Labelled photos from "hotDog", an image-classification folder in noahs438/hotDog. The possible labels are: hot dog, not hot dog.

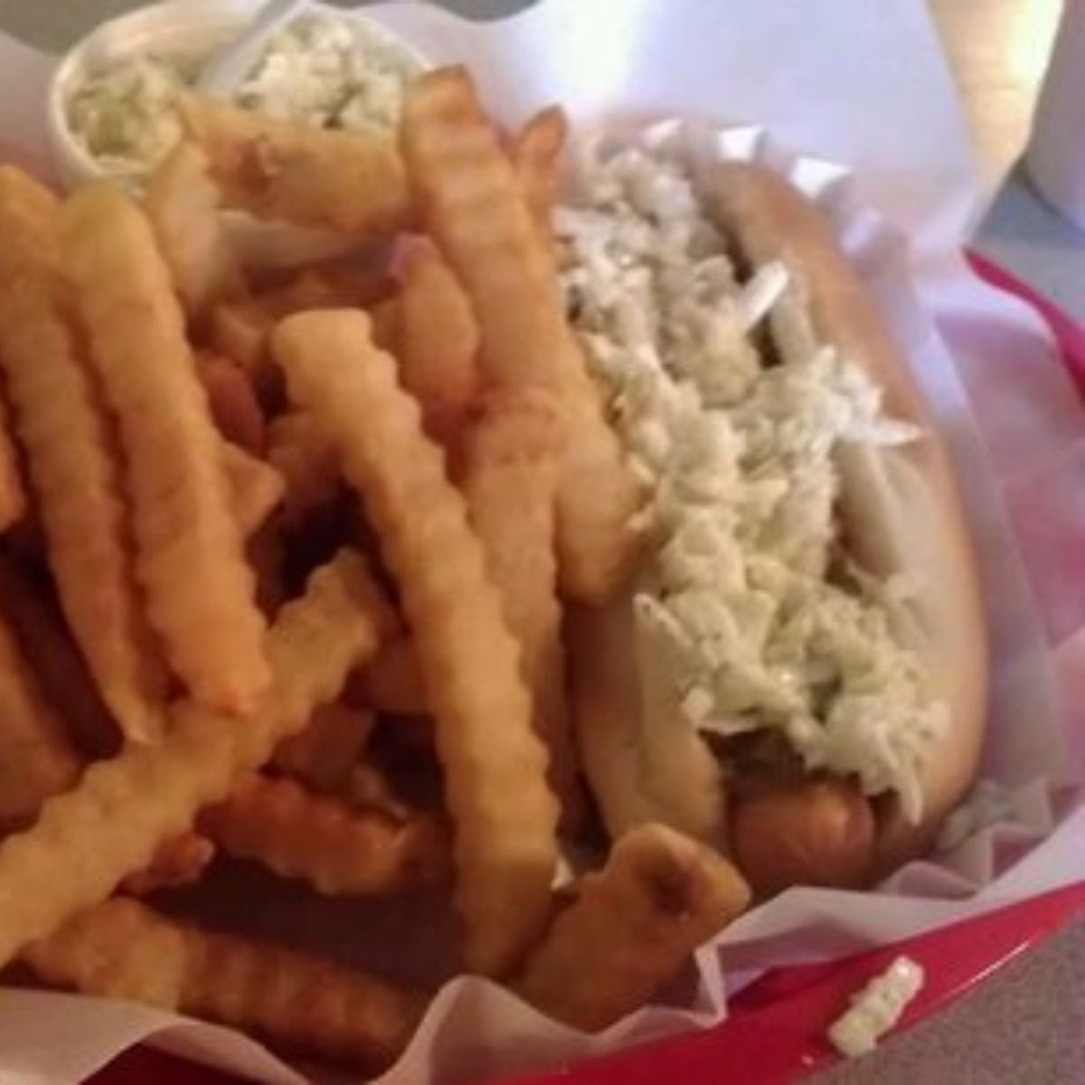
Label: hot dog

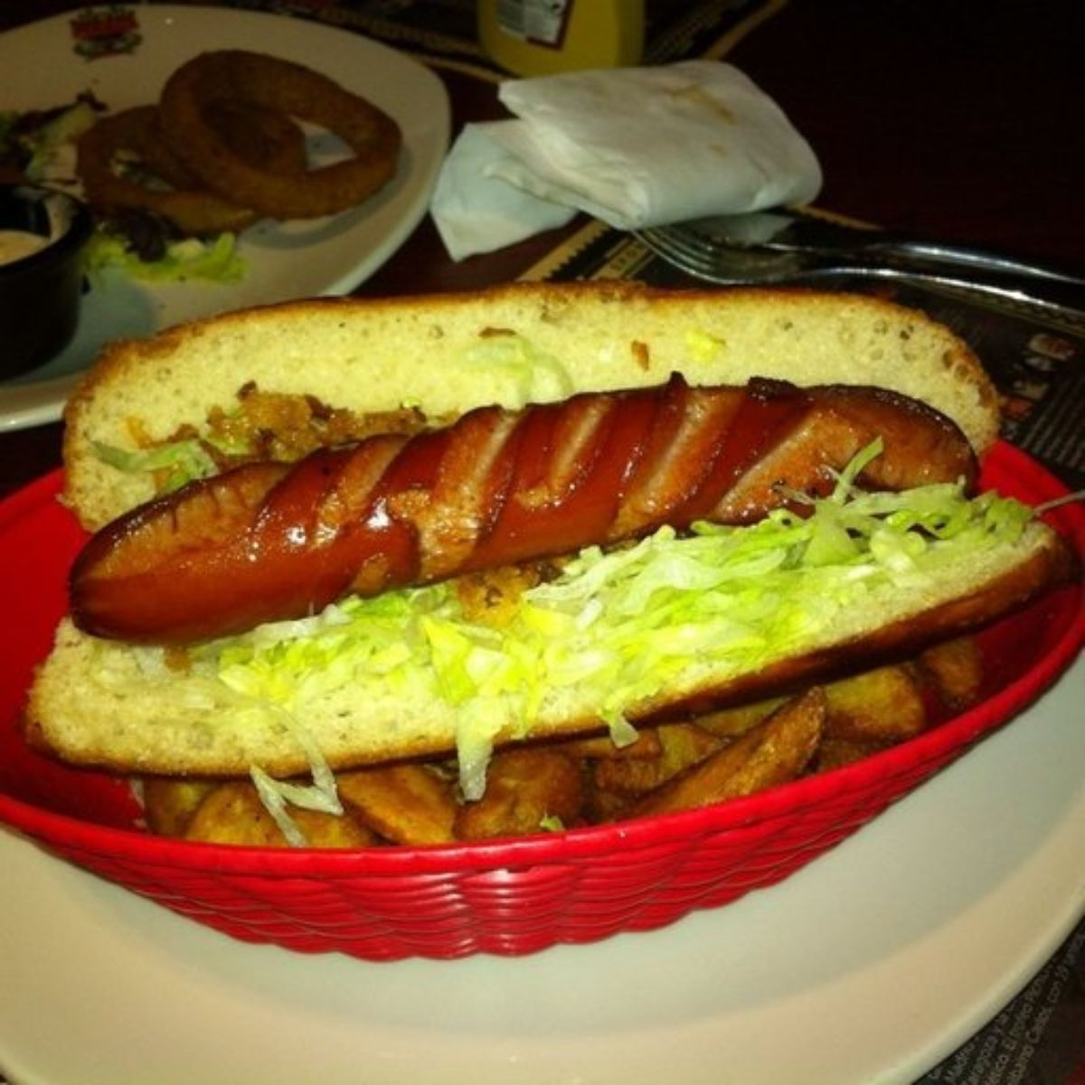
Label: hot dog

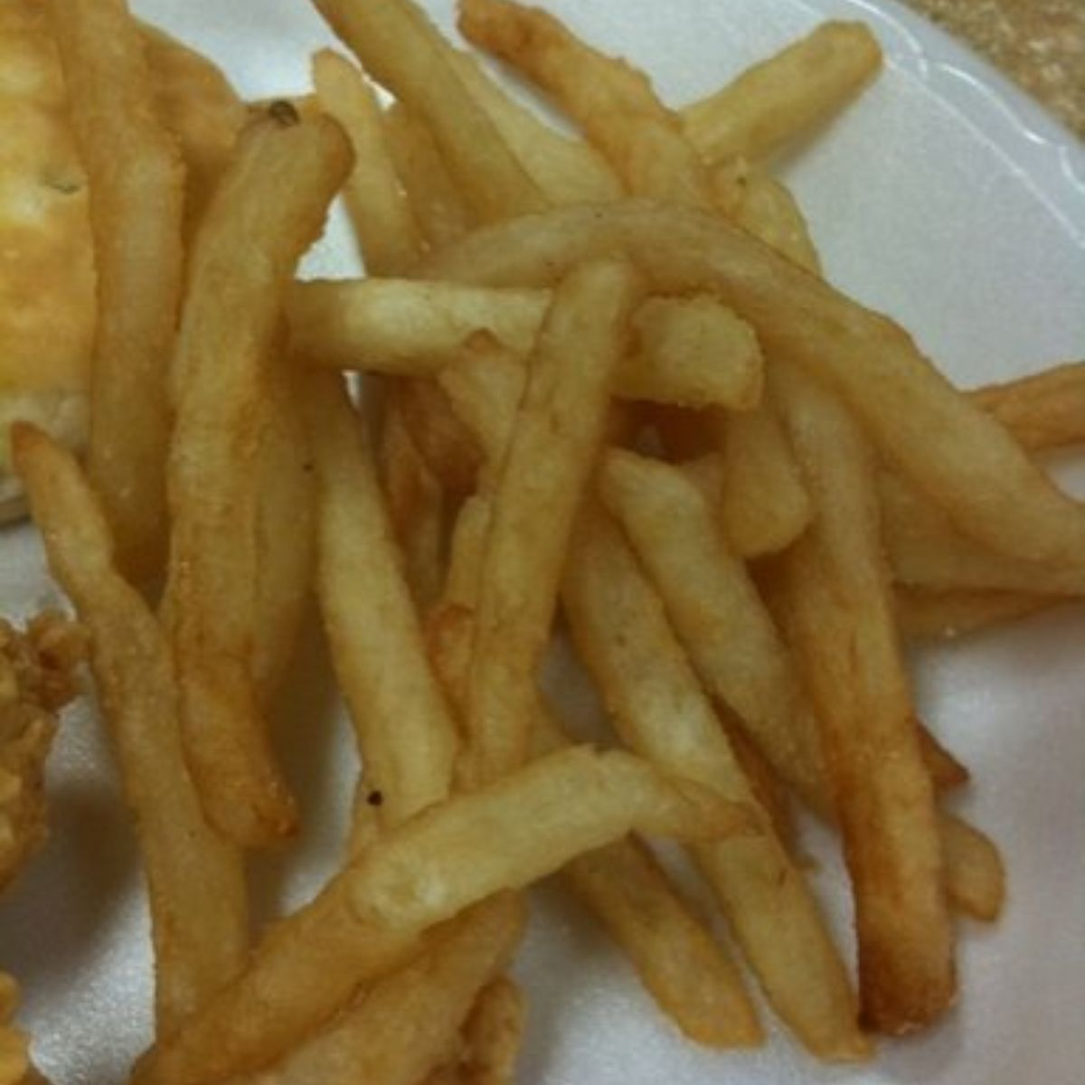
Label: not hot dog

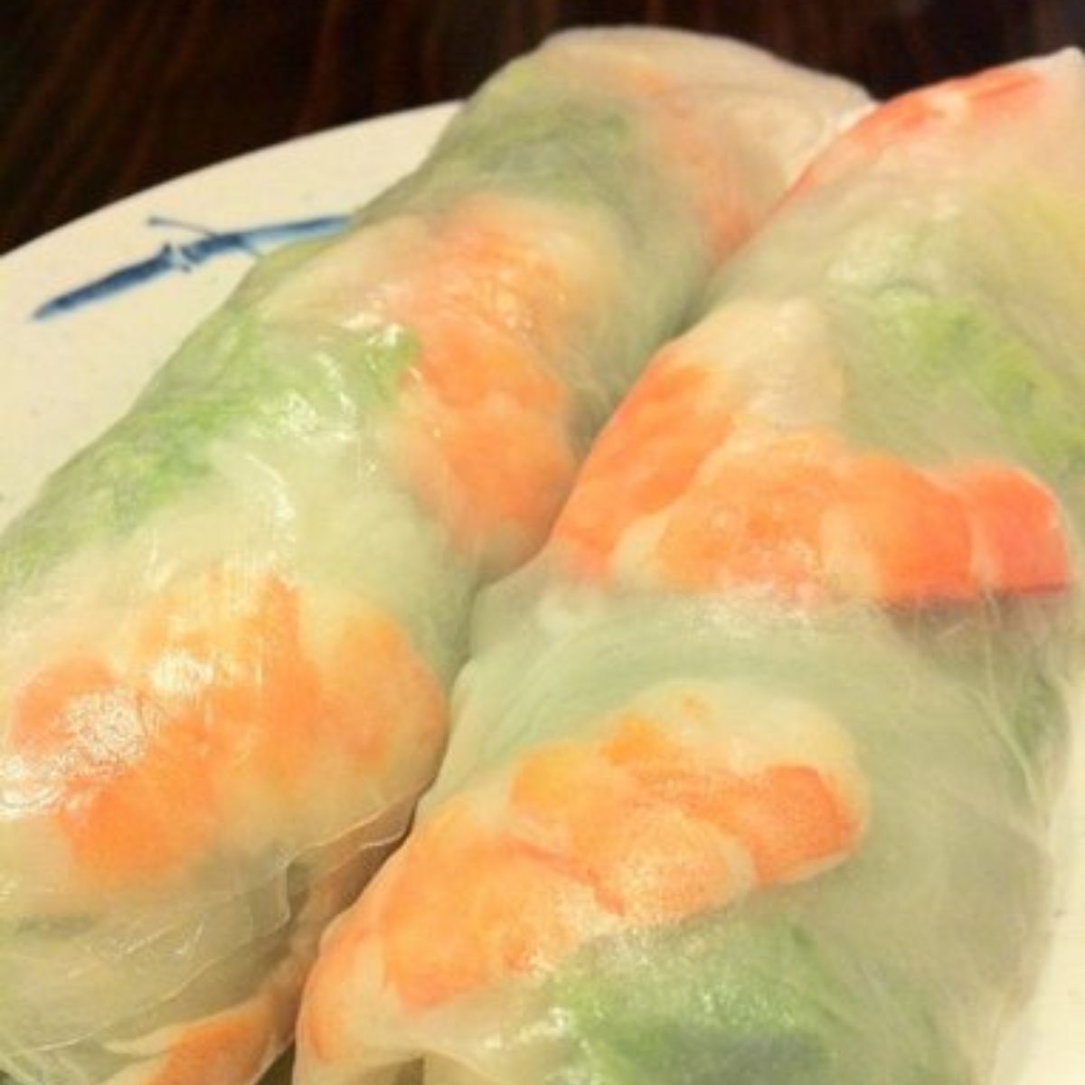
Label: not hot dog

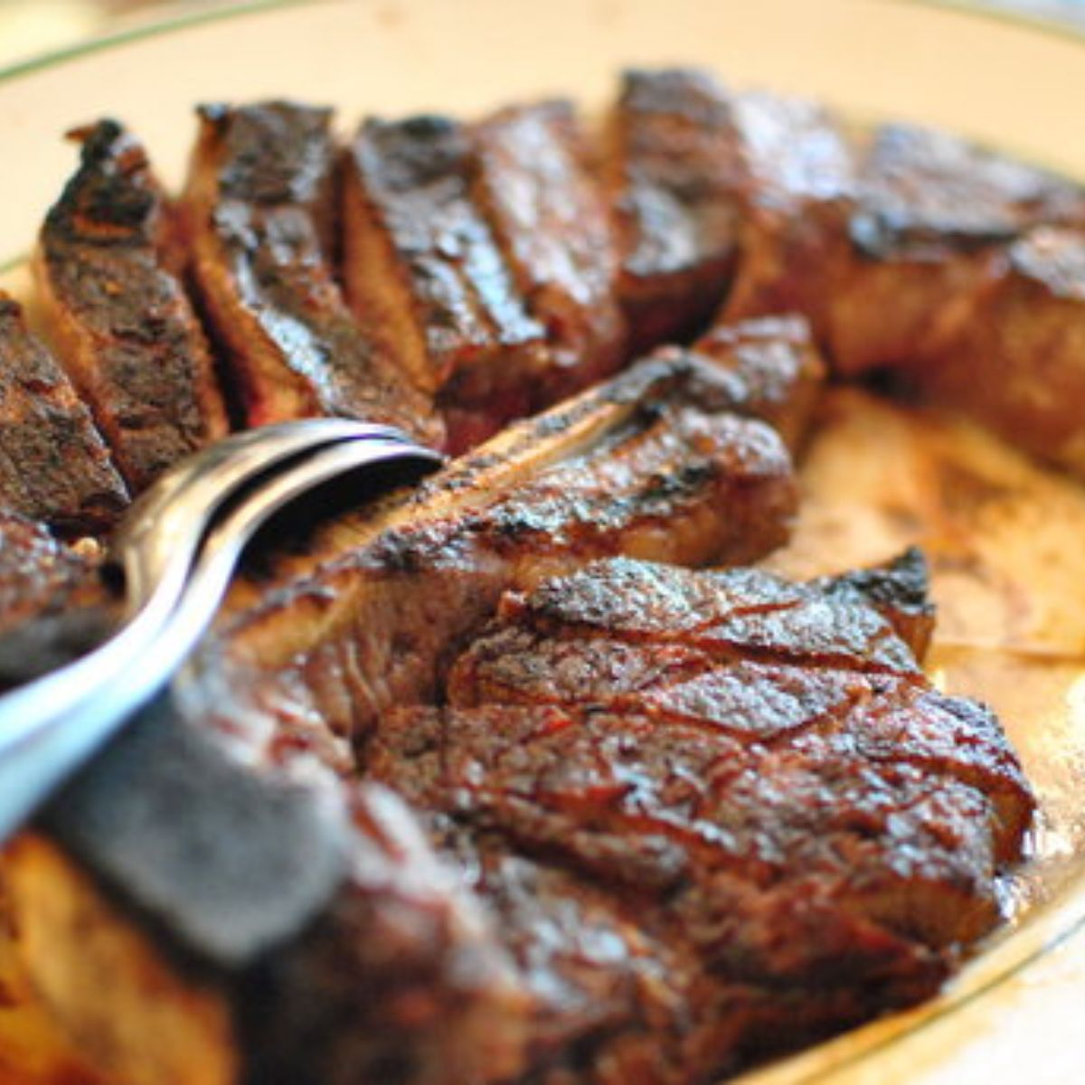
Label: not hot dog

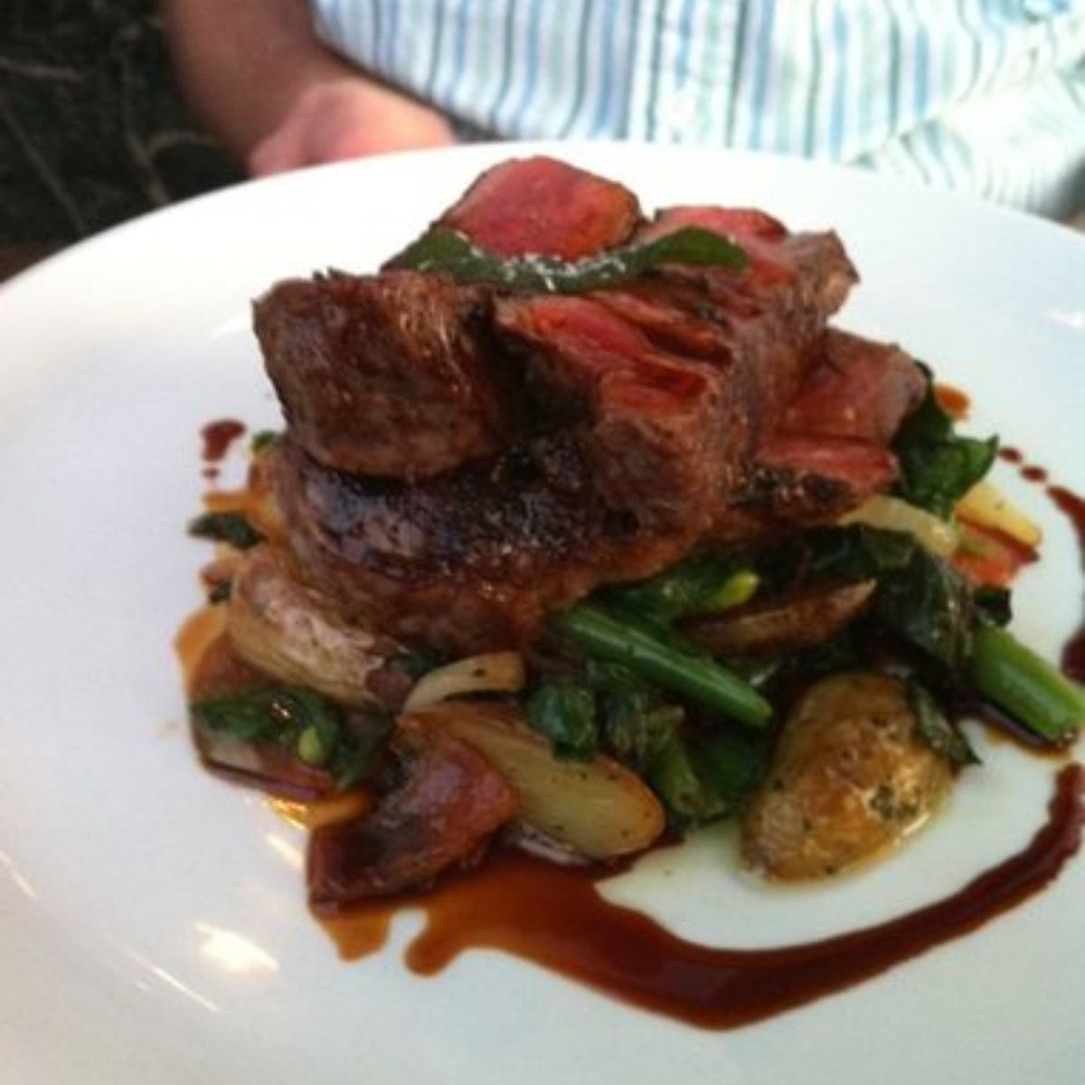
Label: not hot dog
